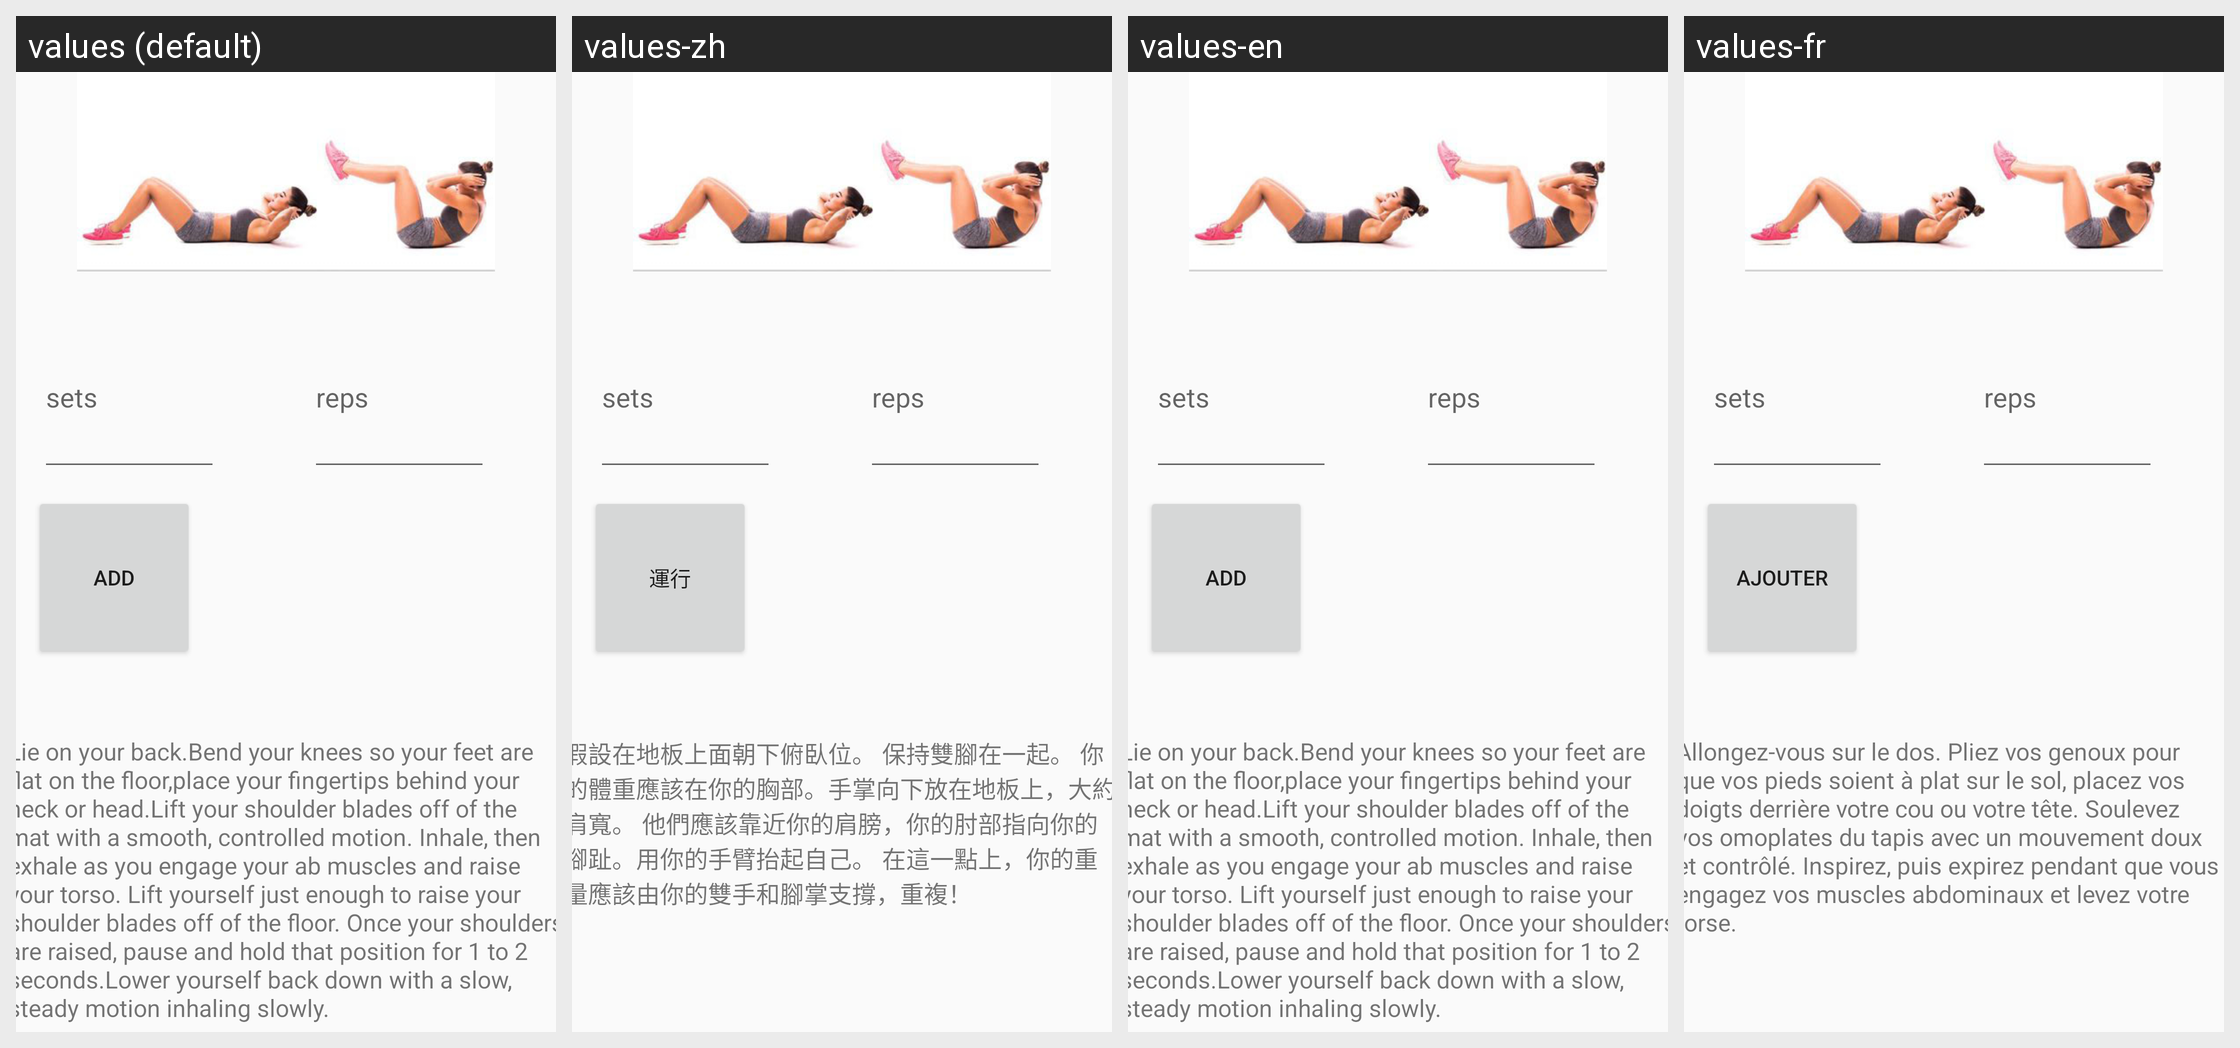

Locale-by-locale string values for the Android screen shown in this grid:
Android screen res/layout/activity_crunch.xml rendered under 4 locales, left to right: values (default), values-zh, values-en, values-fr. Device: Nexus 5 (rendered at 1080×1920; each locale shown at half size, 540×960, under a caption strip naming it); theme AppTheme.
Other locales in the repository, not shown: values-es, values-sw.
Strings drawn on this screen, with the default value and each locale's value (text and hints the layout hard-codes, and strings that could not be matched under every locale, appear in the picture but are not listed):

sets_crunch
  values: sets
  values-zh: sets
  values-en: sets
  values-fr: sets

reps_crunch
  values: reps
  values-zh: reps
  values-en: reps
  values-fr: reps

add
  values: Add
  values-zh: 運行
  values-en: Add
  values-fr: Ajouter

lie_on_your_back_bend_your_knees_so_your_feet_are_flat_on_the_floor_place_your_fingertips_behind_your_neck_or_head_lift_your_shoulder_blades_off_of_the_mat_with_a_smooth_controlled_motion_inhale_then_exhale_as_you_engage_your_ab_muscles_and_raise_your_torso_lift_yourself_just_enough_to_raise_your_shoulder_blades_off_of_the_floor_once_your_shoulders_are_raised_pause_and_hold_that_position_for_1_to_2_seconds_lower_yourself_back_down_with_a_slow_steady_motion_inhaling_slowly
  values: Lie on your back.Bend your knees so your feet are flat on the floor,place your fingertips behind your neck or head.Lift your shoulder blades off of the mat with a smooth, controlled motion. Inhale, then exhale as you engage your ab muscles and raise your torso. Lift yourself just enough to raise your shoulder blades off of the floor. Once your shoulders are raised, pause and hold that position …[clipped]
  values-zh: 假設在地板上面朝下俯臥位。 保持雙腳在一起。 你的體重應該在你的胸部。手掌向下放在地板上，大約肩寬。 他們應該靠近你的肩膀，你的肘部指向你的腳趾。用你的手臂抬起自己。 在這一點上，你的重量應該由你的雙手和腳掌支撐，重複！
  values-en: Lie on your back.Bend your knees so your feet are flat on the floor,place your fingertips behind your neck or head.Lift your shoulder blades off of the mat with a smooth, controlled motion. Inhale, then exhale as you engage your ab muscles and raise your torso. Lift yourself just enough to raise your shoulder blades off of the floor. Once your shoulders are raised, pause and hold that position …[clipped]
  values-fr: Allongez-vous sur le dos. Pliez vos genoux pour que vos pieds soient à plat sur le sol, placez vos doigts derrière votre cou ou votre tête. Soulevez vos omoplates du tapis avec un mouvement doux et contrôlé. Inspirez, puis expirez pendant que vous engagez vos muscles abdominaux et levez votre torse.
